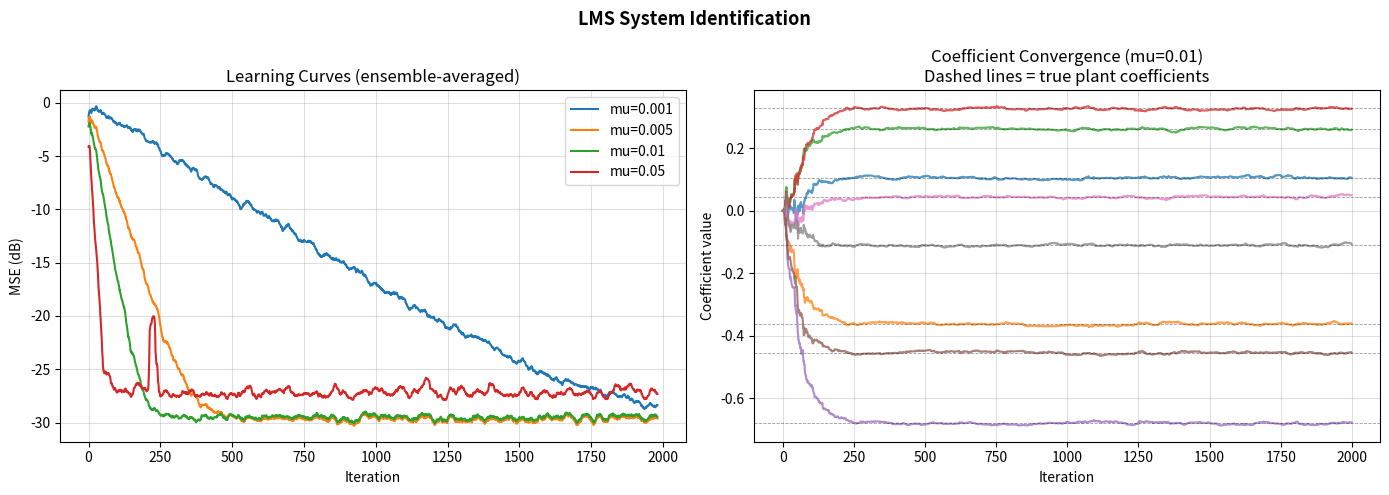

Generate this figure with matplotlib: (Note: this script raises an exception after producing the figure.)
"""
Challenge 04: LMS Adaptive Filter
==================================
Demonstrates the Least Mean Squares (LMS) adaptive filter in two canonical
applications:

  1. System Identification  -- learn the coefficients of an unknown FIR system.
  2. Noise Cancellation     -- remove correlated noise from a signal of interest.

For each application the script:
  - Runs the LMS algorithm over multiple step sizes mu.
  - Plots learning curves (MSE in dB vs. iteration, averaged over Monte Carlo
    runs to reduce variance).
  - Plots coefficient convergence for the best step size.

Dependencies: numpy, matplotlib  (no scipy or other libraries)

Usage:
  python challenge_04_lms_adaptive.py

Expected results:
  - System ID: coefficients converge to the true FIR taps within ~500 iterations
    for mu = 0.01.
  - Noise cancellation: output SNR improves by ~20 dB relative to the noisy
    input.
"""

import numpy as np
import matplotlib.pyplot as plt


# ---------------------------------------------------------------------------
# Core LMS algorithm
# ---------------------------------------------------------------------------

def lms_filter(x: np.ndarray,
               d: np.ndarray,
               n_taps: int,
               mu: float) -> tuple[np.ndarray, np.ndarray, np.ndarray]:
    """
    Run one pass of the LMS adaptive filter.

    Parameters
    ----------
    x      : Input signal, shape (N,).
    d      : Desired signal, shape (N,).
    n_taps : Filter length (number of coefficients).
    mu     : Step size (learning rate).

    Returns
    -------
    y      : Filter output, shape (N,).
    e      : Error signal e(n) = d(n) - y(n), shape (N,).
    w_hist : Weight history, shape (N, n_taps).  w_hist[n] is the weight
             vector AFTER the update at time n.

    Algorithm
    ---------
    Initialise: w(0) = 0

    At each time step n:
        x_vec = [x(n), x(n-1), ..., x(n-L+1)]   (input buffer)
        y(n)  = w(n)^T * x_vec                   (filter output)
        e(n)  = d(n) - y(n)                      (error)
        w(n+1) = w(n) + 2*mu*e(n)*x_vec          (weight update)

    The factor of 2 is often absorbed into mu; here we keep the standard
    textbook form where J(w) = E[e^2] and gradient = -2*e*x.
    """
    N      = len(x)
    w      = np.zeros(n_taps)          # weight vector
    y      = np.zeros(N)
    e      = np.zeros(N)
    w_hist = np.zeros((N, n_taps))

    for n in range(N):
        # Build the input buffer (zero-pad for n < n_taps-1)
        if n >= n_taps:
            x_vec = x[n - n_taps + 1 : n + 1][::-1]   # most-recent first
        else:
            x_vec = np.zeros(n_taps)
            x_vec[:n + 1] = x[: n + 1][::-1]

        y[n]  = w @ x_vec
        e[n]  = d[n] - y[n]
        w     = w + 2.0 * mu * e[n] * x_vec            # gradient descent step
        w_hist[n] = w

    return y, e, w_hist


# ---------------------------------------------------------------------------
# Application 1: System Identification
# ---------------------------------------------------------------------------

def run_system_identification(n_samples: int = 2000,
                               n_taps: int = 8,
                               mu_list: list[float] = None,
                               n_mc: int = 50,
                               rng_seed: int = 0) -> None:
    """
    Unknown plant: a random-phase FIR filter with `n_taps` coefficients.
    White Gaussian noise drives both the plant and the adaptive filter.
    The desired signal is the plant output (plus a small observation noise floor).

    Goal: the adaptive filter's weights converge to the true plant coefficients.

    The MSE learning curve is averaged over `n_mc` Monte Carlo trials to
    produce a smooth ensemble-averaged curve.

    Parameters
    ----------
    n_samples : Number of samples per trial.
    n_taps    : Length of the unknown plant and the adaptive filter.
    mu_list   : List of step sizes to compare.
    n_mc      : Number of Monte Carlo runs.
    rng_seed  : Base seed for reproducibility.
    """
    if mu_list is None:
        mu_list = [0.001, 0.005, 0.01, 0.05]

    # True plant coefficients (fixed across all MC runs so the target is stable)
    rng_fixed = np.random.default_rng(42)
    h_true = rng_fixed.standard_normal(n_taps)
    h_true /= np.linalg.norm(h_true)          # unit-norm for comparability

    fig, axes = plt.subplots(1, 2, figsize=(14, 5))
    fig.suptitle("LMS System Identification", fontsize=13, fontweight="bold")

    ax_mse, ax_coef = axes

    best_mu = mu_list[len(mu_list) // 2]      # pick middle mu for coeff plot
    w_hist_best = None

    for mu in mu_list:
        mse_accumulator = np.zeros(n_samples)

        for trial in range(n_mc):
            rng = np.random.default_rng(rng_seed + trial)

            # Input: unit-variance white Gaussian noise
            x = rng.standard_normal(n_samples)

            # Desired: plant output + tiny additive noise (-30 dB SNR floor)
            d_clean = np.convolve(x, h_true, mode="full")[:n_samples]
            obs_noise = 0.032 * rng.standard_normal(n_samples)   # ~-30 dB
            d = d_clean + obs_noise

            _, e, w_hist = lms_filter(x, d, n_taps, mu)
            mse_accumulator += e ** 2

            if mu == best_mu and trial == 0:
                w_hist_best = w_hist

        avg_mse = mse_accumulator / n_mc
        # Smooth with a simple moving average for display
        window = max(1, n_samples // 100)
        smoothed = np.convolve(avg_mse, np.ones(window) / window, mode="valid")
        iters    = np.arange(len(smoothed))
        ax_mse.plot(iters, 10 * np.log10(smoothed + 1e-12), label=f"mu={mu}")

    ax_mse.set_xlabel("Iteration")
    ax_mse.set_ylabel("MSE (dB)")
    ax_mse.set_title("Learning Curves (ensemble-averaged)")
    ax_mse.legend()
    ax_mse.grid(True, alpha=0.4)

    # Coefficient convergence for best_mu (one representative run)
    if w_hist_best is not None:
        for k in range(n_taps):
            ax_coef.plot(w_hist_best[:, k], alpha=0.75, label=f"w[{k}]")
            # Overlay true value as dashed horizontal line
            ax_coef.axhline(h_true[k], color="k", linestyle="--",
                            linewidth=0.6, alpha=0.4)

        ax_coef.set_xlabel("Iteration")
        ax_coef.set_ylabel("Coefficient value")
        ax_coef.set_title(f"Coefficient Convergence (mu={best_mu})\n"
                          f"Dashed lines = true plant coefficients")
        ax_coef.grid(True, alpha=0.4)

    plt.tight_layout()
    plt.savefig("/tmp/lms_system_id.png", dpi=120)
    plt.show()

    # Print final weight error for each mu (last single-trial run reused)
    print("\n=== System Identification Results ===")
    print(f"True plant coefficients: {h_true.round(4)}")
    for mu in mu_list:
        rng = np.random.default_rng(rng_seed)
        x = rng.standard_normal(n_samples)
        d_clean = np.convolve(x, h_true, mode="full")[:n_samples]
        d = d_clean + 0.032 * rng.standard_normal(n_samples)
        _, _, w_hist = lms_filter(x, d, n_taps, mu)
        w_final = w_hist[-1]
        err = np.linalg.norm(w_final - h_true)
        print(f"  mu={mu:<6}  final weights: {w_final.round(4)}  "
              f"||w-h_true||={err:.4f}")


# ---------------------------------------------------------------------------
# Application 2: Noise Cancellation
# ---------------------------------------------------------------------------

def run_noise_cancellation(n_samples: int = 3000,
                            mu_list: list[float] = None,
                            n_mc: int = 50,
                            rng_seed: int = 7) -> None:
    """
    Noise cancellation setup
    ------------------------
    Primary input   z(n) = s(n) + v1(n)
        s(n)  : sinusoidal signal of interest (unknown to the filter)
        v1(n) : noise that has passed through an unknown channel h_noise

    Reference input x(n) = v0(n)
        v0(n) : original noise source (correlated with v1 via h_noise)

    The LMS filter estimates h_noise applied to x(n) and subtracts the
    result from z(n).  At convergence, the output e(n) ≈ s(n).

    The desired signal fed to LMS is the PRIMARY input z(n) -- the algorithm
    does NOT see s(n) directly.  It learns to cancel the noise by minimising
    the error power, which at the optimum equals the signal power (irreducible).

    Parameters
    ----------
    n_samples : Number of samples per trial.
    mu_list   : Step sizes to compare.
    n_mc      : Monte Carlo runs for learning-curve averaging.
    rng_seed  : Base RNG seed.
    """
    if mu_list is None:
        mu_list = [0.0005, 0.002, 0.01]

    # Fixed noise channel (FIR, 6 taps)
    h_noise = np.array([0.8, -0.4, 0.2, 0.1, -0.05, 0.02])
    h_len   = len(h_noise)
    n_taps  = 12          # adaptive filter length (longer than h_noise)

    # Signal frequency (single tone)
    f0  = 0.05            # normalised frequency (fraction of sample rate)
    phi = np.pi / 3       # phase offset
    n   = np.arange(n_samples)
    s   = 0.5 * np.sin(2 * np.pi * f0 * n + phi)    # signal of interest

    fig, axes = plt.subplots(1, 2, figsize=(14, 5))
    fig.suptitle("LMS Noise Cancellation", fontsize=13, fontweight="bold")
    ax_mse, ax_sig = axes

    best_mu   = mu_list[len(mu_list) // 2]
    e_best    = None
    z_best    = None

    for mu in mu_list:
        mse_accumulator = np.zeros(n_samples)

        for trial in range(n_mc):
            rng = np.random.default_rng(rng_seed + trial * 31)

            # Noise source and its correlated version through h_noise
            v0 = rng.standard_normal(n_samples)                       # reference
            v1 = np.convolve(v0, h_noise, mode="full")[:n_samples]    # primary noise

            # Primary input: signal + coloured noise
            z = s + v1

            # LMS: reference input = v0, desired = primary input z
            _, e, _ = lms_filter(v0, z, n_taps, mu)
            mse_accumulator += e ** 2

            if mu == best_mu and trial == 0:
                e_best = e.copy()
                z_best = z.copy()

        avg_mse = mse_accumulator / n_mc
        window  = max(1, n_samples // 100)
        smoothed = np.convolve(avg_mse, np.ones(window) / window, mode="valid")
        iters   = np.arange(len(smoothed))
        ax_mse.plot(iters, 10 * np.log10(smoothed + 1e-12), label=f"mu={mu}")

    ax_mse.axhline(10 * np.log10(np.mean(s ** 2)), color="r",
                   linestyle="--", linewidth=1.2, label="Signal power (floor)")
    ax_mse.set_xlabel("Iteration")
    ax_mse.set_ylabel("MSE (dB)")
    ax_mse.set_title("Learning Curves (ensemble-averaged)")
    ax_mse.legend()
    ax_mse.grid(True, alpha=0.4)

    # Show a snippet of the signal before/after cancellation
    if e_best is not None:
        seg = slice(2500, 2600)                      # 100-sample window near end
        t   = n[seg]
        ax_sig.plot(t, z_best[seg],   alpha=0.7, label="Noisy input z(n)")
        ax_sig.plot(t, e_best[seg],   alpha=0.9, label="Filter output e(n)")
        ax_sig.plot(t, s[seg],        "k--", linewidth=1.2, label="True signal s(n)")
        ax_sig.set_xlabel("Sample index")
        ax_sig.set_ylabel("Amplitude")
        ax_sig.set_title(f"Signal Recovery (mu={best_mu}, last 100 samples)")
        ax_sig.legend()
        ax_sig.grid(True, alpha=0.4)

    plt.tight_layout()
    plt.savefig("/tmp/lms_noise_cancel.png", dpi=120)
    plt.show()

    # SNR improvement
    print("\n=== Noise Cancellation Results ===")
    rng = np.random.default_rng(rng_seed)
    v0  = rng.standard_normal(n_samples)
    v1  = np.convolve(v0, h_noise, mode="full")[:n_samples]
    z   = s + v1
    snr_in  = 10 * np.log10(np.var(s) / np.var(v1))
    for mu in mu_list:
        _, e, _ = lms_filter(v0, z, n_taps, mu)
        # Use last quarter of signal (after convergence) for SNR estimate
        q3      = n_samples * 3 // 4
        e_q     = e[q3:]
        s_q     = s[q3:]
        resid   = e_q - s_q
        snr_out = 10 * np.log10(np.var(s_q) / (np.var(resid) + 1e-12))
        print(f"  mu={mu:<7}  Input SNR: {snr_in:.1f} dB  "
              f"Output SNR: {snr_out:.1f} dB  "
              f"Improvement: {snr_out - snr_in:.1f} dB")


# ---------------------------------------------------------------------------
# Step-size sensitivity analysis
# ---------------------------------------------------------------------------

def step_size_analysis(n_samples: int = 1000,
                        n_taps: int = 4,
                        rng_seed: int = 3) -> None:
    """
    Demonstrate the effect of step size on stability and convergence speed.

    The stability bound for LMS is:
        0 < mu < 1 / (n_taps * sigma_x^2)
    where sigma_x^2 is the input signal power.

    For unit-variance white input and n_taps=4, the bound is mu < 0.25.
    We sweep mu from well below to above this bound to show divergence.
    """
    rng    = np.random.default_rng(rng_seed)
    h_true = np.array([0.5, 0.3, -0.2, 0.1])
    x      = rng.standard_normal(n_samples)
    d      = np.convolve(x, h_true, mode="full")[:n_samples]

    # Theoretical stability bound (white input, sigma_x^2 = 1)
    mu_bound = 1.0 / (n_taps * 1.0)
    mu_vals  = [0.01, 0.05, 0.1, 0.2, mu_bound * 0.99, mu_bound * 1.1]

    fig, ax = plt.subplots(figsize=(10, 5))
    fig.suptitle("LMS Step-Size Sensitivity  "
                 f"(stability bound mu < {mu_bound:.3f})",
                 fontweight="bold")

    for mu in mu_vals:
        _, e, _ = lms_filter(x, d, n_taps, mu)
        mse_db  = 10 * np.log10(e ** 2 + 1e-20)
        label   = f"mu={mu:.3f}" + (" [UNSTABLE]" if mu > mu_bound else "")
        ax.plot(mse_db, alpha=0.8, label=label)

    ax.axvline(0, color="k", linewidth=0.5)
    ax.set_ylim(-60, 40)
    ax.set_xlabel("Iteration")
    ax.set_ylabel("Instantaneous MSE (dB)")
    ax.set_title("Instantaneous (not averaged) MSE per step size")
    ax.legend(fontsize=8)
    ax.grid(True, alpha=0.4)

    plt.tight_layout()
    plt.savefig("/tmp/lms_step_size.png", dpi=120)
    plt.show()

    print("\n=== Step-Size Analysis ===")
    print(f"Theoretical stability bound: mu < {mu_bound:.4f}")
    for mu in mu_vals:
        _, e, _ = lms_filter(x, d, n_taps, mu)
        final_mse = np.mean(e[n_samples // 2:] ** 2)
        status    = "DIVERGED" if np.isnan(final_mse) or final_mse > 10 else "OK"
        print(f"  mu={mu:.4f}  steady-state MSE = {final_mse:.6f}  [{status}]")


# ---------------------------------------------------------------------------
# Entry point
# ---------------------------------------------------------------------------

if __name__ == "__main__":
    print("=" * 60)
    print("Challenge 04: LMS Adaptive Filter Demonstrations")
    print("=" * 60)

    print("\n[1/3] Running System Identification...")
    run_system_identification(
        n_samples=2000,
        n_taps=8,
        mu_list=[0.001, 0.005, 0.01, 0.05],
        n_mc=50,
        rng_seed=0,
    )

    print("\n[2/3] Running Noise Cancellation...")
    run_noise_cancellation(
        n_samples=3000,
        mu_list=[0.0005, 0.002, 0.01],
        n_mc=50,
        rng_seed=7,
    )

    print("\n[3/3] Running Step-Size Sensitivity Analysis...")
    step_size_analysis(
        n_samples=1000,
        n_taps=4,
        rng_seed=3,
    )

    print("\nDone.  Plots saved to /tmp/lms_*.png")
